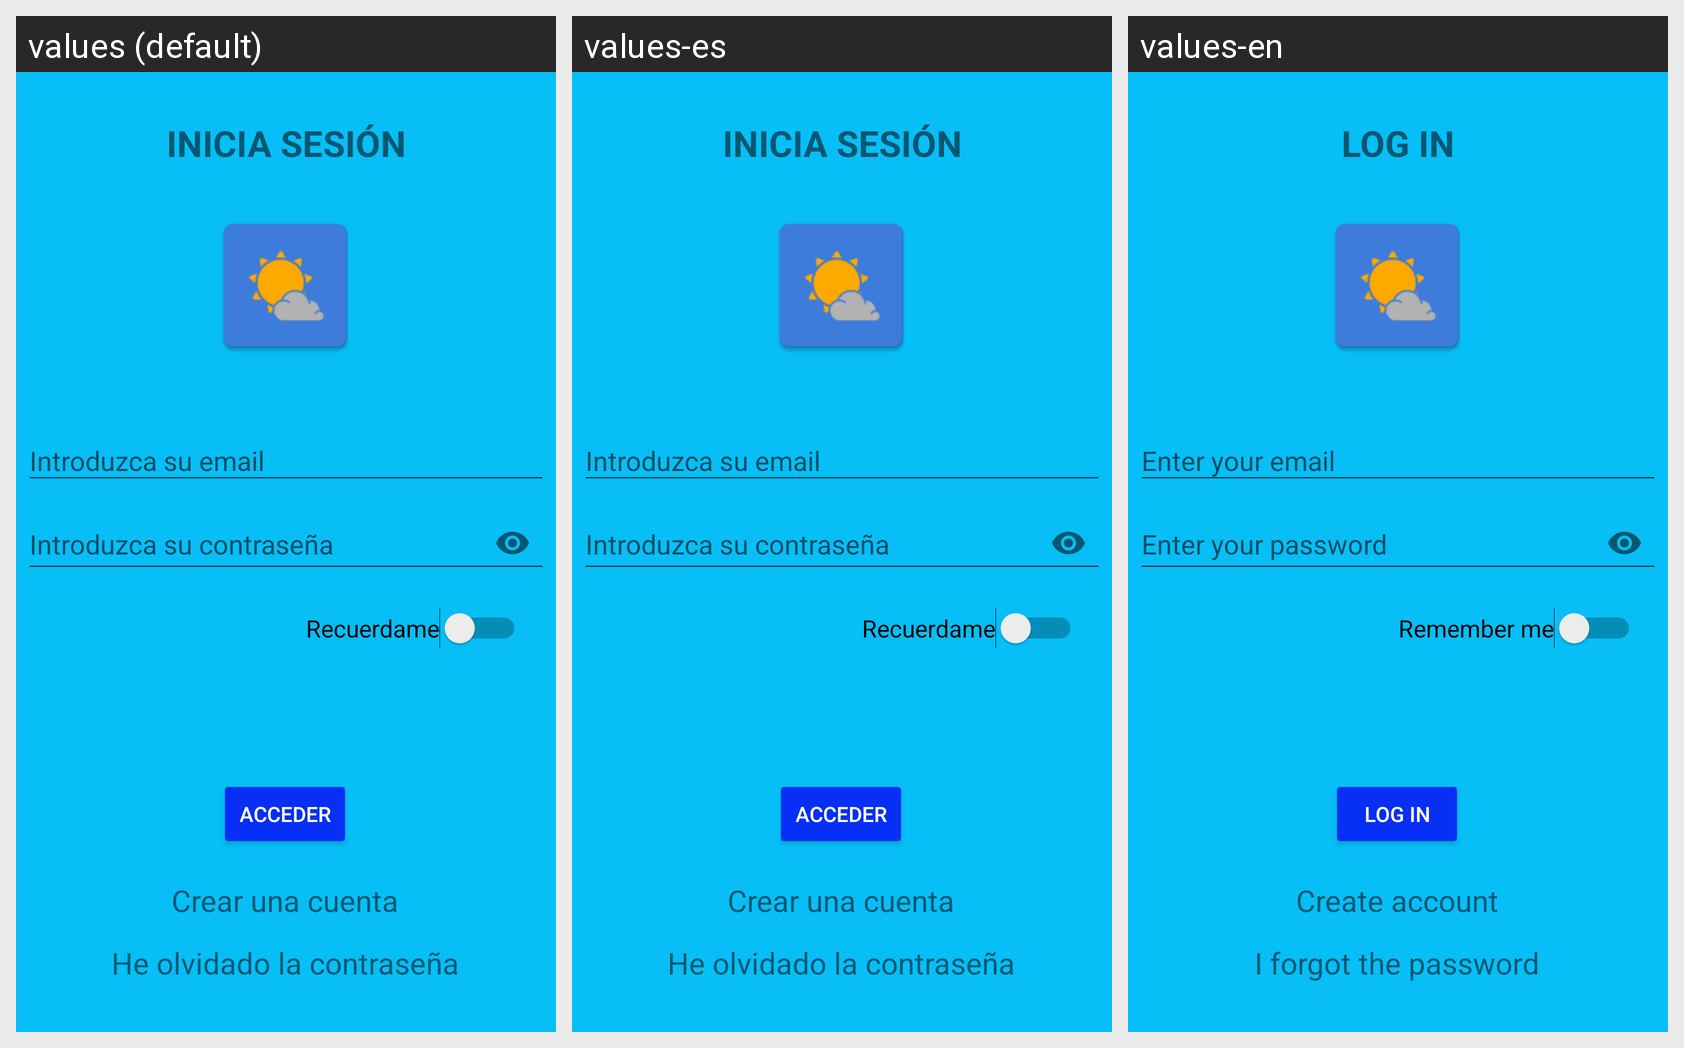

Strings drawn on this Android screen and how each of the app's shown locales translates them:
Android screen res/layout/activity_login.xml rendered under 3 locales, left to right: values (default), values-es, values-en. Device: Nexus 5 (rendered at 1080×1920; each locale shown at half size, 540×960, under a caption strip naming it); theme Theme.AppTiempo.
Strings drawn on this screen, with the default value and each locale's value (text and hints the layout hard-codes appear in the picture but are not listed):

acceder
  values: Acceder
  values-es: Acceder
  values-en: Log in

he_olvidado_la_contrase_a
  values: He olvidado la contraseña
  values-es: He olvidado la contraseña
  values-en: I forgot the password

crear_una_cuenta
  values: Crear una cuenta
  values-es: Crear una cuenta
  values-en: Create account

formulario_de_acceso
  values: INICIA SESIÓN
  values-es: INICIA SESIÓN
  values-en: LOG IN

introduzca_su_email
  values: Introduzca su email
  values-es: Introduzca su email
  values-en: Enter your email

introduzca_su_contrase_a
  values: Introduzca su contraseña
  values-es: Introduzca su contraseña
  values-en: Enter your password

recuerdame
  values: Recuerdame
  values-es: Recuerdame
  values-en: Remember me
